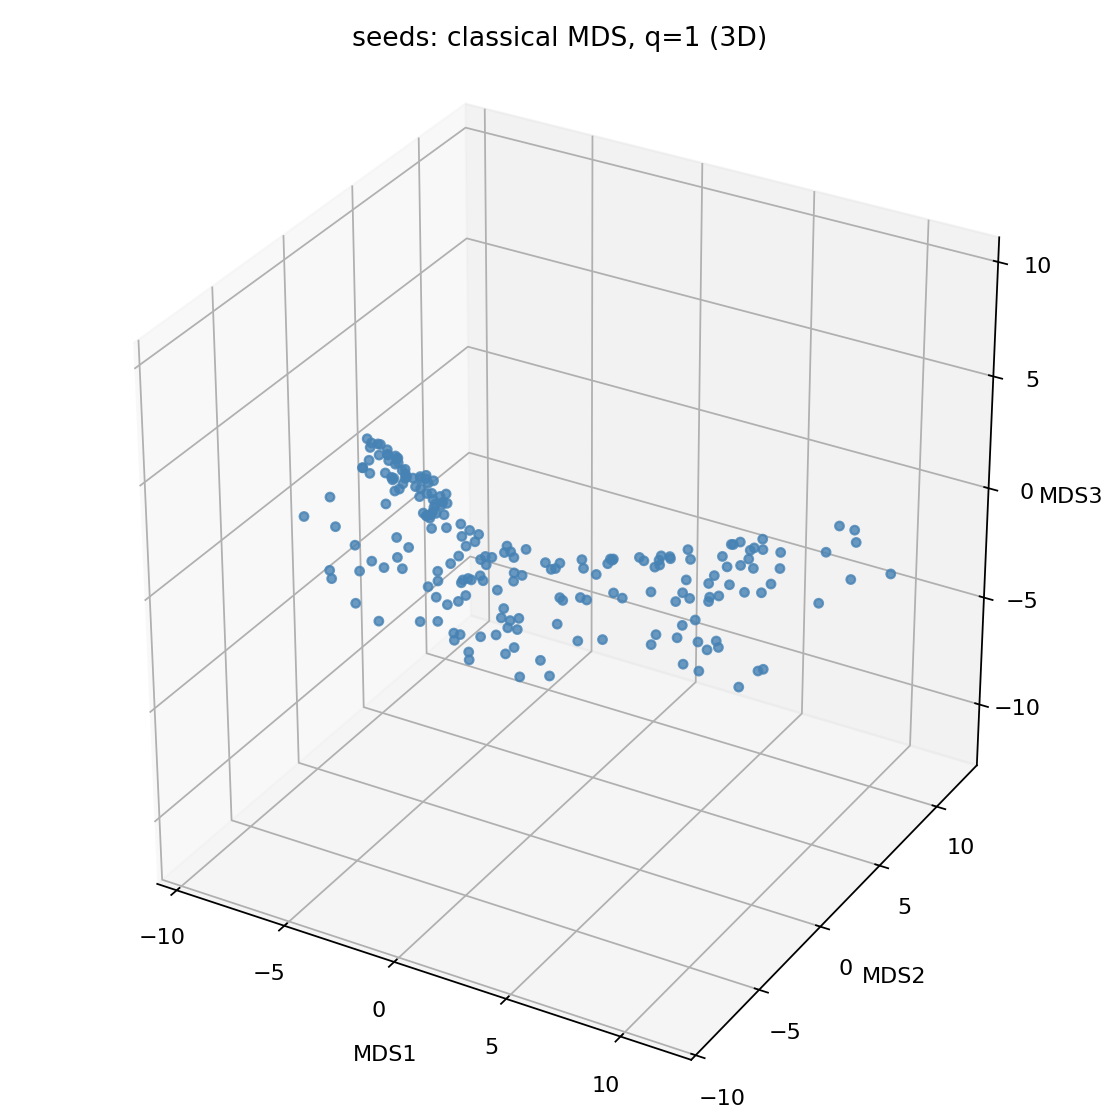

Data behind this chart, as committed beside it:
MDS1, MDS2, MDS3
1.219, -2.857, -1.035
-0.0159, -4.519, -2.396
-1.528, -2.547, -0.414
-2.177, -3.349, -0.8413
2.734, -3.817, -1.955
-1.163, -2.828, -0.7337
-0.3728, -0.5195, 0.02846
-1.552, -2.391, -0.3742
4.853, -2.766, -0.9449
3.874, -2.946, -1.205
0.529, 1.461, -0.9538
-1.789, -3.89, -1.528
-2.403, -0.05466, -0.08181
-2.16, -1.68, 0.1574
-2.259, -2.119, 0.01194
-1.329, 0.3726, -0.4695
-3.146, 1.954, -1.955
1.524, -3.737, -1.789
-0.9077, -4.163, -1.65
-4.485, 0.3239, 0.6813
-0.9974, -1.559, 0.04429
-1.243, -2.275, -0.3395
2.175, -4.431, -2.538
-6.085, -4.792, -0.05397
0.6442, -3.603, -1.559
3.296, -4.096, -2.334
-3.643, -1.237, 0.7433
-4.121, -3.002, 0.1913
-1.395, -2.259, -0.3291
-2.578, -0.7415, 0.4471
-3.896, -4.79, -1.68
1.375, -0.6603, 0.07613
-1.082, 0.1533, 0.001479
-1.679, -3.348, -1.029
0.9085, -2.99, -1.158
2.782, -2.627, -0.9455
3.2, -1.581, -0.1784
4.435, -1.192, 0.1892
0.1406, -1.375, -0.0795
-2.78, 2.717, -4.614
-2.581, -2.555, -0.2042
-2.663, -3.142, -0.619
-3.794, -3.18, -0.1279
1.324, 1.924, -1.189
0.4883, -1.36, -0.09889
-2.425, -4.147, -1.594
1.255, -3.934, -2.049
0.3099, -1.703, -0.2366
-0.1056, -2.229, -0.4866
0.5338, -3.019, -1.13
-0.9244, 0.1682, -0.2149
0.9237, 2.87, -3.212
-0.4843, 0.5952, -0.1969
-1.036, -1.065, 0.1169
0.07096, -3.799, -1.71
0.9429, -3.228, -1.345
-0.7988, -2.135, -0.3181
-0.1625, -4.306, -2.197
1.327, -3.16, -1.345
-5.913, -4.931, -0.3045
... 150 more rows
